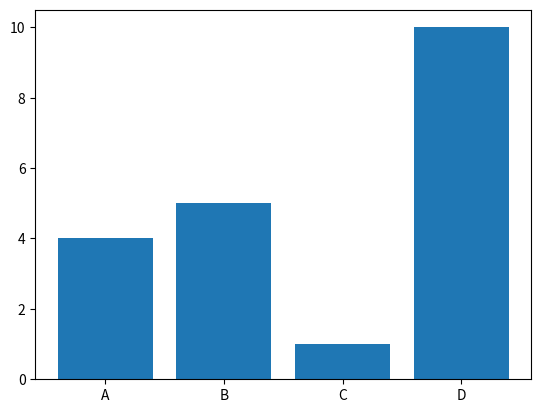

Source code (Python):
import matplotlib.pyplot as plt
import numpy as np

x = np.array(["A", "B", "C", "D"])

y = np.array([4, 5, 1, 10])

plt.bar(x, y)

plt.show()
#The bar() function takes arguments that describes the layout of the bars.
# The categories and their values represented by the first and second argument as arrays.
